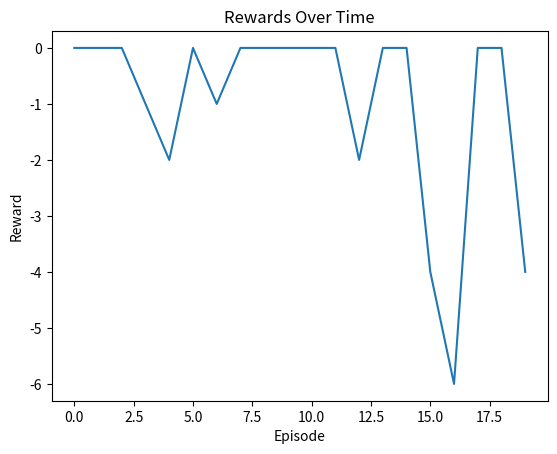
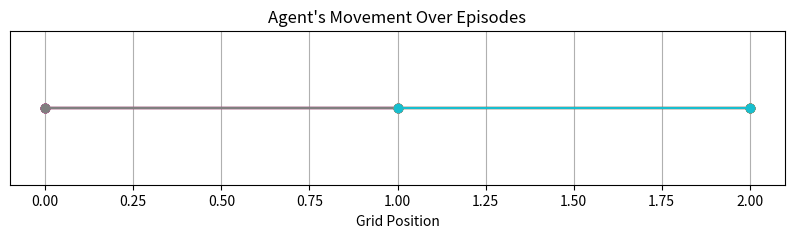
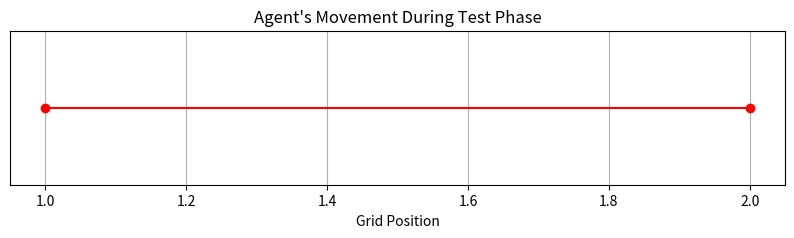

Write Python code to recreate these figures, in order.
import numpy as np
import random
import matplotlib.pyplot as plt

# Environment with a smaller grid and fewer obstacles


class SimpleEnvWithObstacles:
    def __init__(self):
        self.grid_size = 3  # 3 positions: 0, 1, 2
        self.goal_position = 2  # Goal is at position 2
        self.obstacle_position = 1  # Obstacle is at position 1
        self.state = 0  # Agent starts at position 0

    def reset(self):
        self.state = 0  # Reset the agent's position to the start (position 0)
        return self.state

    def step(self, action):
        # If the action is 1 (move right), move right
        if action == 1:
            # Move right, but not past the goal
            self.state = min(self.state + 1, self.grid_size - 1)
        # If the action is 0 (move left), move left
        elif action == 0:
            # Move left, but not past the start
            self.state = max(self.state - 1, 0)

        # Reward and penalty logic
        if self.state == self.goal_position:
            reward = 1  # Reward for reaching the goal
            done = True  # Episode ends when the goal is reached
        elif self.state == self.obstacle_position:
            reward = -1  # Penalty for hitting an obstacle
            done = False  # The episode continues after hitting an obstacle
        else:
            reward = 0  # No reward for other positions
            done = False  # Episode continues unless the goal is reached

        return self.state, reward, done

# Simple Agent without Q-table


class SimpleAgent:
    def __init__(self):
        self.action_space = 2  # Two possible actions: left (0) or right (1)
        # Learning rate (how much to adjust strategy based on experience)
        self.learning_rate = 0.1
        self.exploration_rate = 1.0  # Exploration rate (random actions)
        self.exploration_decay = 0.995  # Decay rate for exploration over time

    def choose_action(self):
        # Choose a random action based on the exploration rate (exploration vs exploitation)
        if random.uniform(0, 1) < self.exploration_rate:
            return random.choice([0, 1])  # Explore: move left (0) or right (1)
        else:
            return 1 if self.state < 2 else 0  # Exploit: always move right if not at the goal

    def update_exploration(self):
        # Decay exploration rate over time
        self.exploration_rate *= self.exploration_decay


# Initialize environment and agent
env = SimpleEnvWithObstacles()
agent = SimpleAgent()

# Training loop
episodes = 20
rewards = []
positions = []  # To track the agent's position during the episode

for episode in range(episodes):
    state = env.reset()  # Reset the environment
    done = False
    total_reward = 0
    episode_positions = []  # Track positions of agent during this episode

    while not done:
        agent.state = state  # Set the agent's current state
        action = agent.choose_action()  # Choose an action (random or greedy)
        # Take the action and observe the result
        next_state, reward, done = env.step(action)
        total_reward += reward  # Update total reward for this episode
        state = next_state  # Update the state

        episode_positions.append(state)  # Record the agent's position

    rewards.append(total_reward)  # Record the total reward for this episode
    # Store the positions for visualization
    positions.append(episode_positions)
    agent.update_exploration()  # Update the exploration rate (decay over time)

# Plot the rewards (they will vary based on the agent's exploration and learning)
plt.plot(rewards)
plt.title("Rewards Over Time")
plt.xlabel("Episode")
plt.ylabel("Reward")
plt.savefig("Rewards_Over_Time.png")
# plt.show()

# Plot the agent's movement in the grid
plt.figure(figsize=(10, 2))
# Plot the first 10 episodes' movements
for episode_positions in positions[:10]:
    plt.plot(episode_positions, np.ones(len(episode_positions)),
             marker='o', linestyle='-', markersize=6)

plt.title("Agent's Movement Over Episodes")
plt.xlabel("Grid Position")
plt.yticks([])  # Hide y-axis because it’s just for visualization of positions
plt.grid(True)
plt.savefig("Agent's Movement Over Episodes.png")
# plt.show()

# Test the learned policy (no exploration)
state = env.reset()
done = False
test_rewards = []
test_positions = []

print("\nTesting the learned policy:")

while not done:
    action = 1 if state < 2 else 0  # Exploit: always move right if not at the goal
    next_state, reward, done = env.step(action)
    test_rewards.append(reward)
    test_positions.append(next_state)
    state = next_state

print(f"Total reward in test episode: {sum(test_rewards)}")

# Plot the test phase agent movement
plt.figure(figsize=(10, 2))
plt.plot(test_positions, np.ones(len(test_positions)),
         marker='o', linestyle='-', color='r', markersize=6)
plt.title("Agent's Movement During Test Phase")
plt.xlabel("Grid Position")
plt.yticks([])  # Hide y-axis
plt.grid(True)
plt.savefig("Agent's_Movement_During_Test_Phase")
# plt.show()
